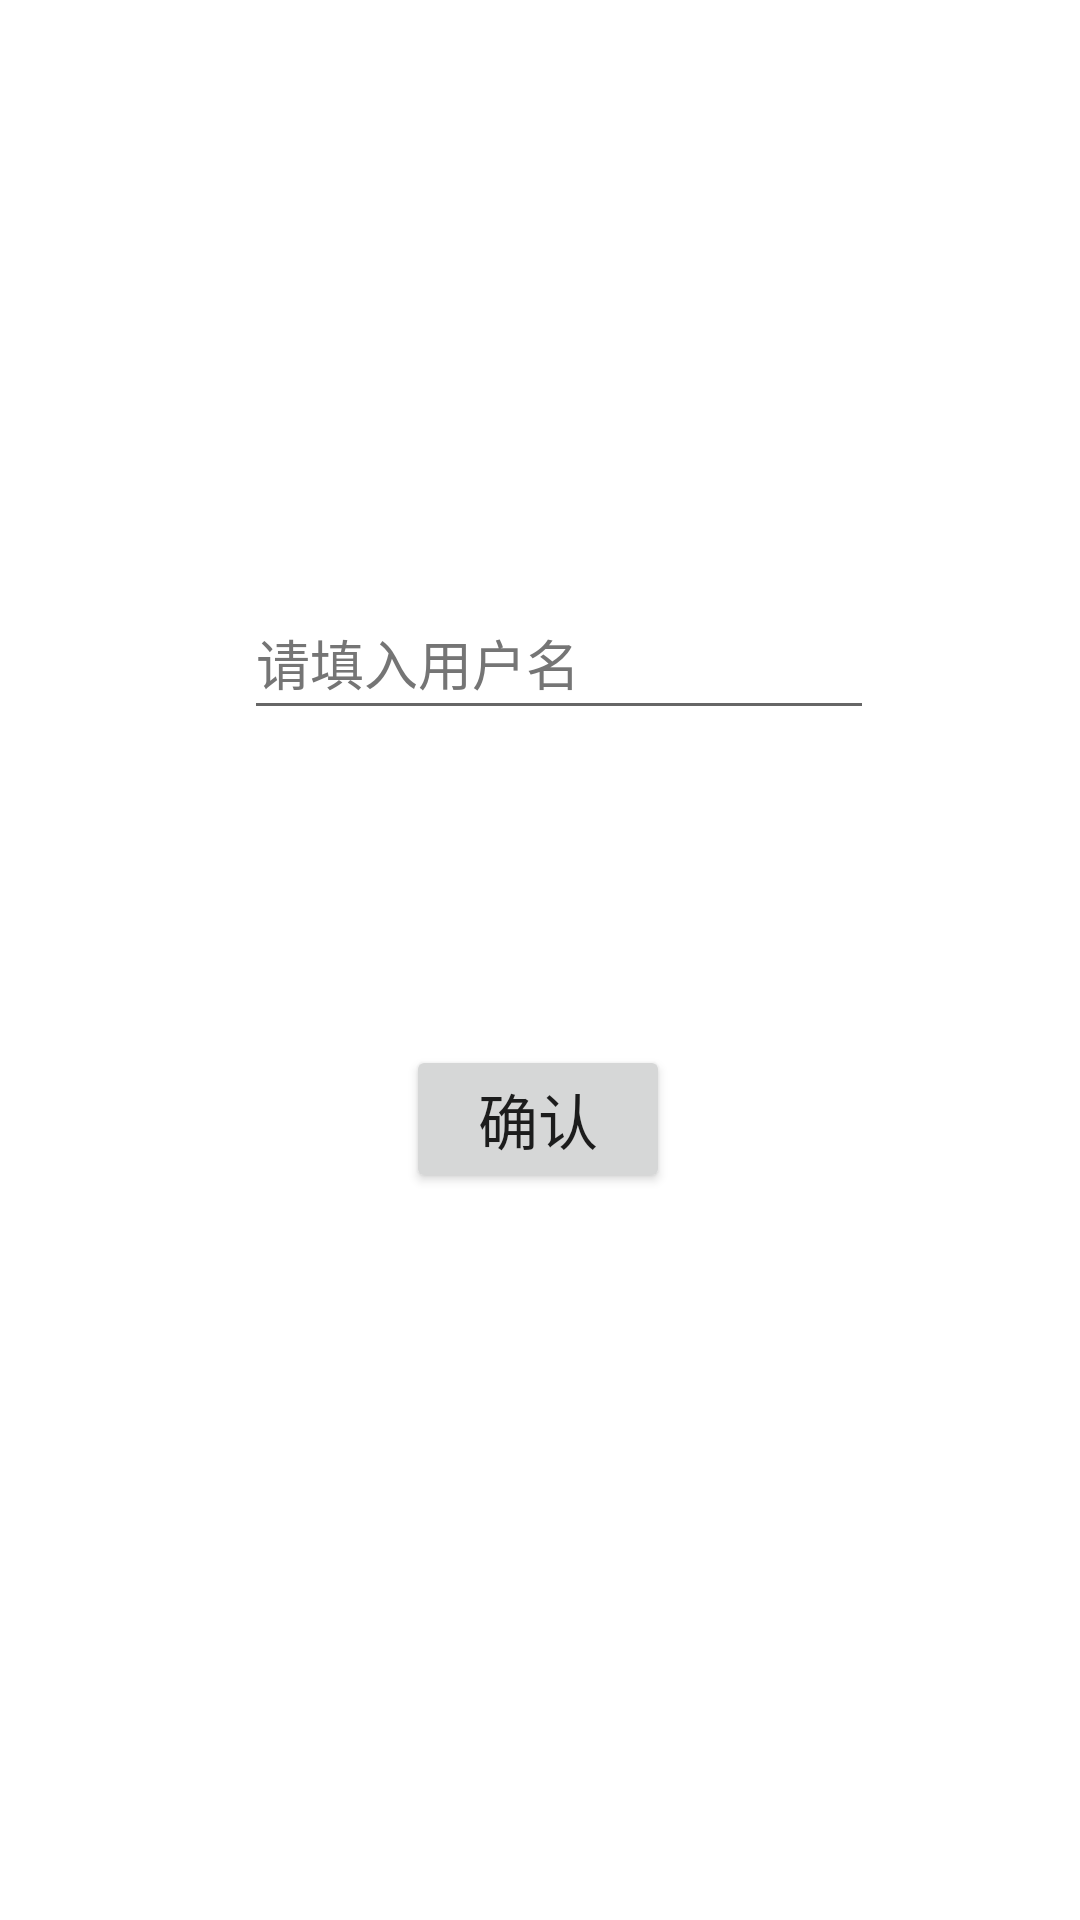

Here is an Android app screen rendered from its layout file. Give the layout XML and the strings, colors and styles it references.
<!-- AndroidManifest.xml: application theme Theme.Biue -->
<!-- res/layout/fragment_pre.xml -->
<?xml version="1.0" encoding="utf-8"?>
<FrameLayout xmlns:android="http://schemas.android.com/apk/res/android"
    xmlns:app="http://schemas.android.com/apk/res-auto"
    xmlns:tools="http://schemas.android.com/tools"
    android:layout_width="match_parent"
    android:layout_height="match_parent"
    tools:context=".fragments.PreFragment">

    <androidx.constraintlayout.widget.ConstraintLayout
        android:layout_width="match_parent"
        android:layout_height="match_parent">

        <androidx.constraintlayout.widget.Guideline
            android:id="@+id/guideline2"
            android:layout_width="wrap_content"
            android:layout_height="wrap_content"
            android:orientation="horizontal"
            app:layout_constraintGuide_begin="365dp" />

        <Button
            android:id="@+id/button"
            android:layout_width="wrap_content"
            android:layout_height="wrap_content"
            android:text="@string/confirm"
            android:textSize="20sp"
            app:layout_constraintBottom_toBottomOf="parent"
            app:layout_constraintEnd_toEndOf="parent"
            app:layout_constraintHorizontal_bias="0.498"
            app:layout_constraintStart_toStartOf="parent"
            app:layout_constraintTop_toTopOf="parent"
            app:layout_constraintVertical_bias="0.59000003" />

        <EditText
            android:id="@+id/editTextTextPersonName"
            android:layout_width="wrap_content"
            android:layout_height="wrap_content"
            android:ems="10"
            android:hint="@string/username_hint"
            android:importantForAutofill="no"
            android:inputType="textPersonName"
            android:minHeight="48dp"
            android:textColorHint="#757575"
            app:layout_constraintBottom_toBottomOf="parent"
            app:layout_constraintEnd_toEndOf="parent"
            app:layout_constraintHorizontal_bias="0.542"
            app:layout_constraintStart_toStartOf="parent"
            app:layout_constraintTop_toTopOf="parent"
            app:layout_constraintVertical_bias="0.32999998" />
    </androidx.constraintlayout.widget.ConstraintLayout>
</FrameLayout>
<!-- resources referenced by this layout -->
<resources>
  <string name="confirm">确认</string>
  <string name="username_hint">请填入用户名</string>
  <style name="Theme.Biue" parent="Theme.MaterialComponents.DayNight.DarkActionBar">
          
          <item name="colorPrimary">@color/purple_500</item>
          <item name="colorPrimaryVariant">@color/purple_700</item>
          <item name="colorOnPrimary">@color/white</item>
          
          <item name="colorSecondary">@color/teal_200</item>
          <item name="colorSecondaryVariant">@color/teal_700</item>
          <item name="colorOnSecondary">@color/black</item>
          
          <item name="android:statusBarColor" tools:targetApi="l">?attr/colorPrimaryVariant</item>
          
      </style>
  <color name="purple_500">#FF6200EE</color>
  <color name="purple_700">#FF3700B3</color>
  <color name="white">#FFFFFFFF</color>
  <color name="teal_200">#FF03DAC5</color>
  <color name="teal_700">#FF018786</color>
  <color name="black">#FF000000</color>
</resources>
